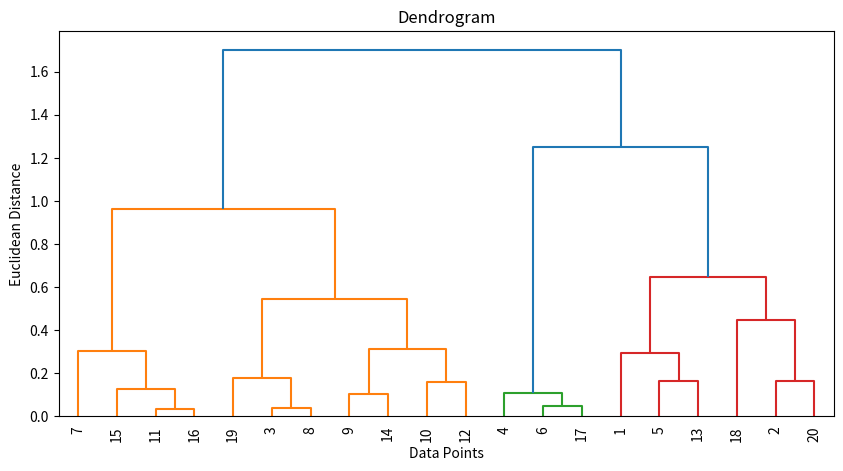
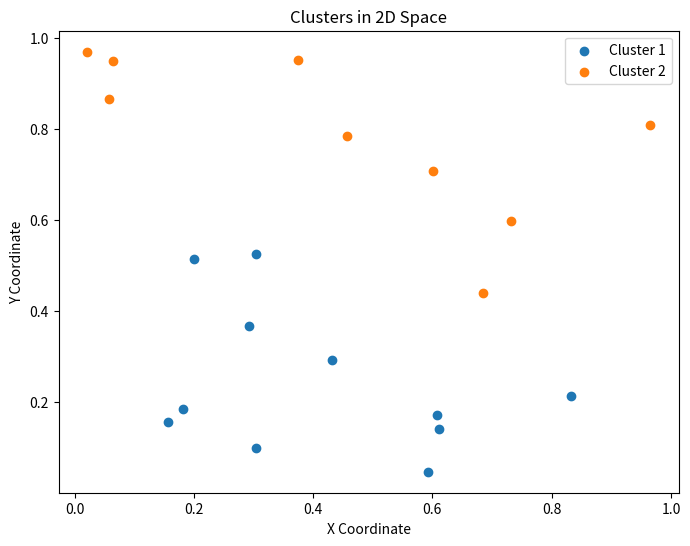

Write the Python code that produced these figures, in order.
import numpy as np
import matplotlib.pyplot as plt
from scipy.cluster.hierarchy import dendrogram, linkage, fcluster

# Generate random 2D points
np.random.seed(42)  # Set seed for reproducibility
data = np.random.rand(20, 2)  # 20 points in 2D

# Perform hierarchical clustering
Z = linkage(data, method='ward')  # 'ward' minimizes variance within clusters

# Plot the dendrogram
plt.figure(figsize=(10, 5))
dendrogram(Z, labels=np.arange(1, 21), leaf_rotation=90, leaf_font_size=10)
plt.title('Dendrogram')
plt.xlabel('Data Points')
plt.ylabel('Euclidean Distance')
plt.show()

# Assign cluster labels
threshold = 1.5  # Set threshold for maximum cluster distance
clusters = fcluster(Z, threshold, criterion='distance')  # Cluster assignments

# Plot the clustered data
plt.figure(figsize=(8, 6))
for cluster_label in np.unique(clusters):
    cluster_points = data[clusters == cluster_label]
    plt.scatter(cluster_points[:, 0], cluster_points[:, 1], label=f'Cluster {cluster_label}')
plt.title('Clusters in 2D Space')
plt.xlabel('X Coordinate')
plt.ylabel('Y Coordinate')
plt.legend()
plt.show()

